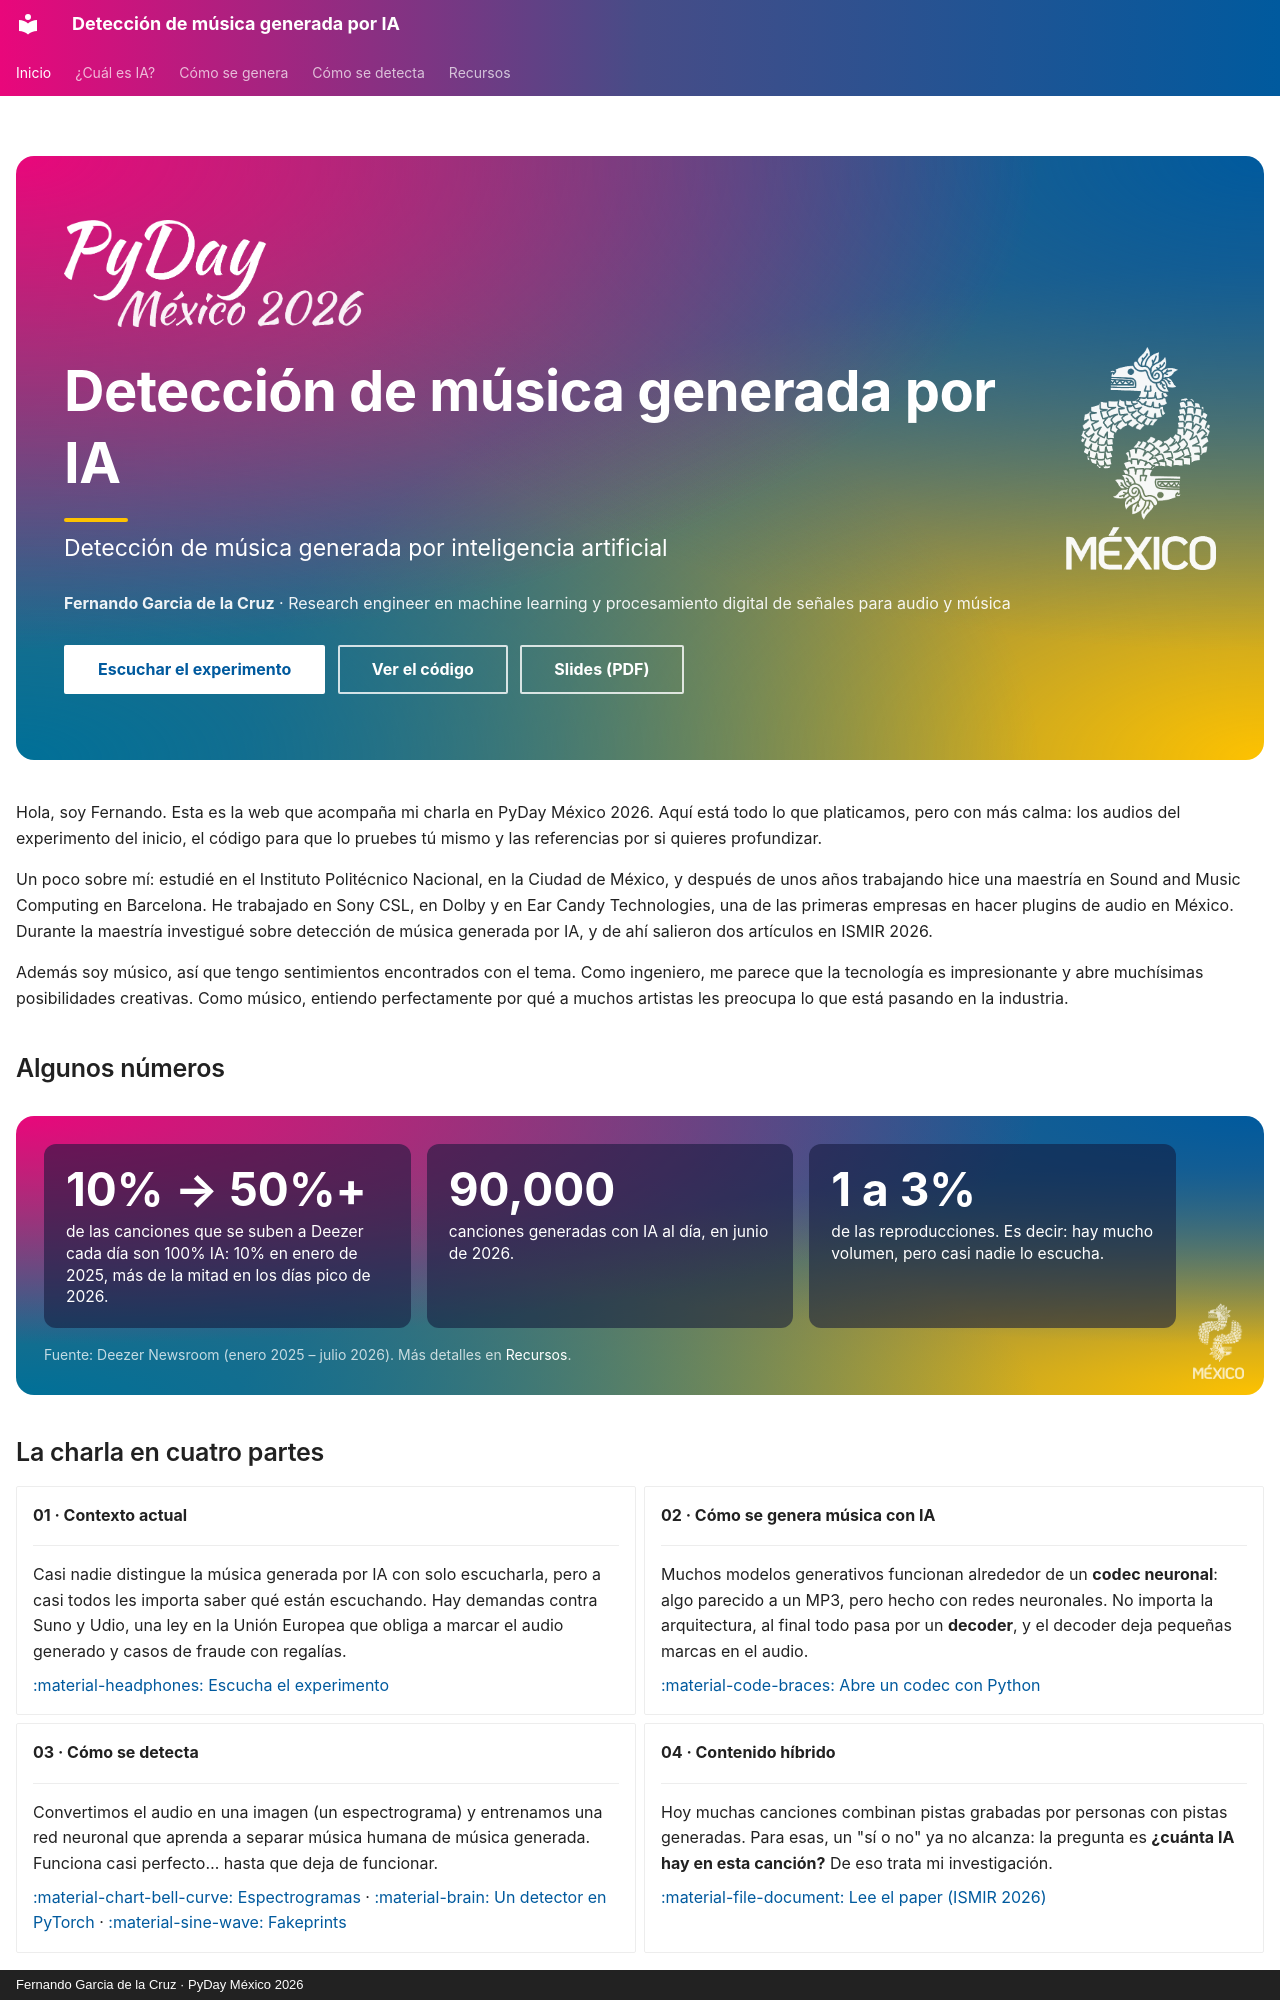

repository: fergarciadlc/pyday26-ai-music-detection · page: index.html · generator: mkdocs · copyright: Fernando Garcia de la Cruz · PyDay México 2026

---
title: Inicio
hide:
  - navigation
  - toc
---

<div class="pd-hero" markdown>

<div markdown>

<img class="pd-wordmark" src="assets/brand/pyday-wordmark.png" alt="PyDay México 2026">

# Detección de música generada por IA

<p class="pd-lead">Detección de música generada por inteligencia artificial</p>

<p class="pd-author"><strong>Fernando Garcia de la Cruz</strong> · Research engineer en machine learning y procesamiento digital de señales para audio y música</p>

[Escuchar el experimento](quiz.md){ .md-button .md-button--primary }
[Ver el código](genera.md){ .md-button }
[Slides (PDF)](assets/slides/pyday26mx-ai-music-detection.pdf){ .md-button }

</div>

<img class="pd-logo" src="assets/brand/pyday-logo.png" alt="">

</div>

Hola, soy Fernando. Esta es la web que acompaña mi charla en PyDay México 2026. Aquí
está todo lo que platicamos, pero con más calma: los audios del experimento del inicio,
el código para que lo pruebes tú mismo y las referencias por si quieres profundizar.

Un poco sobre mí: estudié en el Instituto Politécnico Nacional, en la Ciudad de México, y
después de unos años trabajando hice una maestría en Sound and Music Computing en Barcelona.
He trabajado en Sony CSL, en Dolby y en Ear Candy Technologies, una de las primeras empresas
en hacer plugins de audio en México. Durante la maestría investigué sobre detección de música
generada por IA, y de ahí salieron dos artículos en ISMIR 2026.

Además soy músico, así que tengo sentimientos encontrados con el tema. Como ingeniero, me parece
que la tecnología es impresionante y abre muchísimas posibilidades creativas. Como músico, entiendo
perfectamente por qué a muchos artistas les preocupa lo que está pasando en la industria.

## Algunos números

<div class="pd-band" markdown>

<div class="pd-glass-grid">
  <div class="pd-glass"><b class="pd-big">10% → 50%+</b>de las canciones que se suben a Deezer cada día son 100% IA: 10% en enero de 2025, más de la mitad en los días pico de 2026.</div>
  <div class="pd-glass"><b class="pd-big">90,000</b>canciones generadas con IA al día, en junio de 2026.</div>
  <div class="pd-glass"><b class="pd-big">1 a 3%</b>de las reproducciones. Es decir: hay mucho volumen, pero casi nadie lo escucha.</div>
</div>

<p class="pd-source">Fuente: Deezer Newsroom (enero 2025 – julio 2026). Más detalles en <a href="recursos/" style="color:#fff">Recursos</a>.</p>

</div>
